Photos from the image-classification dataset "processed" in the GitHub repository BADISA-SAISRIHARSHA/Glaucoma-Detection-ResCapsNet. Its 2 classes are: glaucoma negative, glaucoma positive.

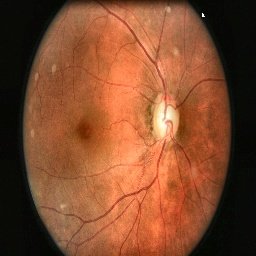
Label: glaucoma negative

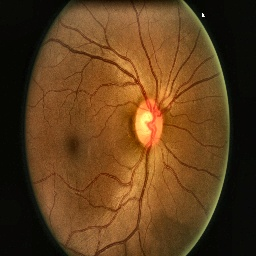
Label: glaucoma positive

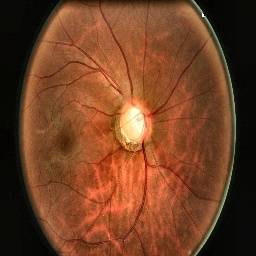
Label: glaucoma positive

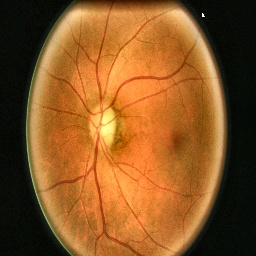
Label: glaucoma negative

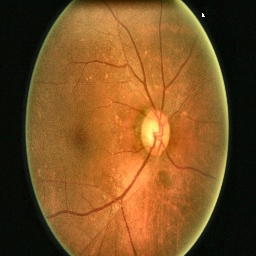
Label: glaucoma negative

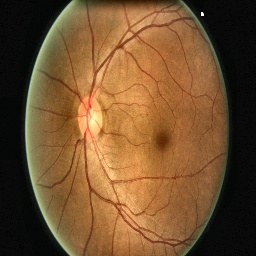
Label: glaucoma negative
